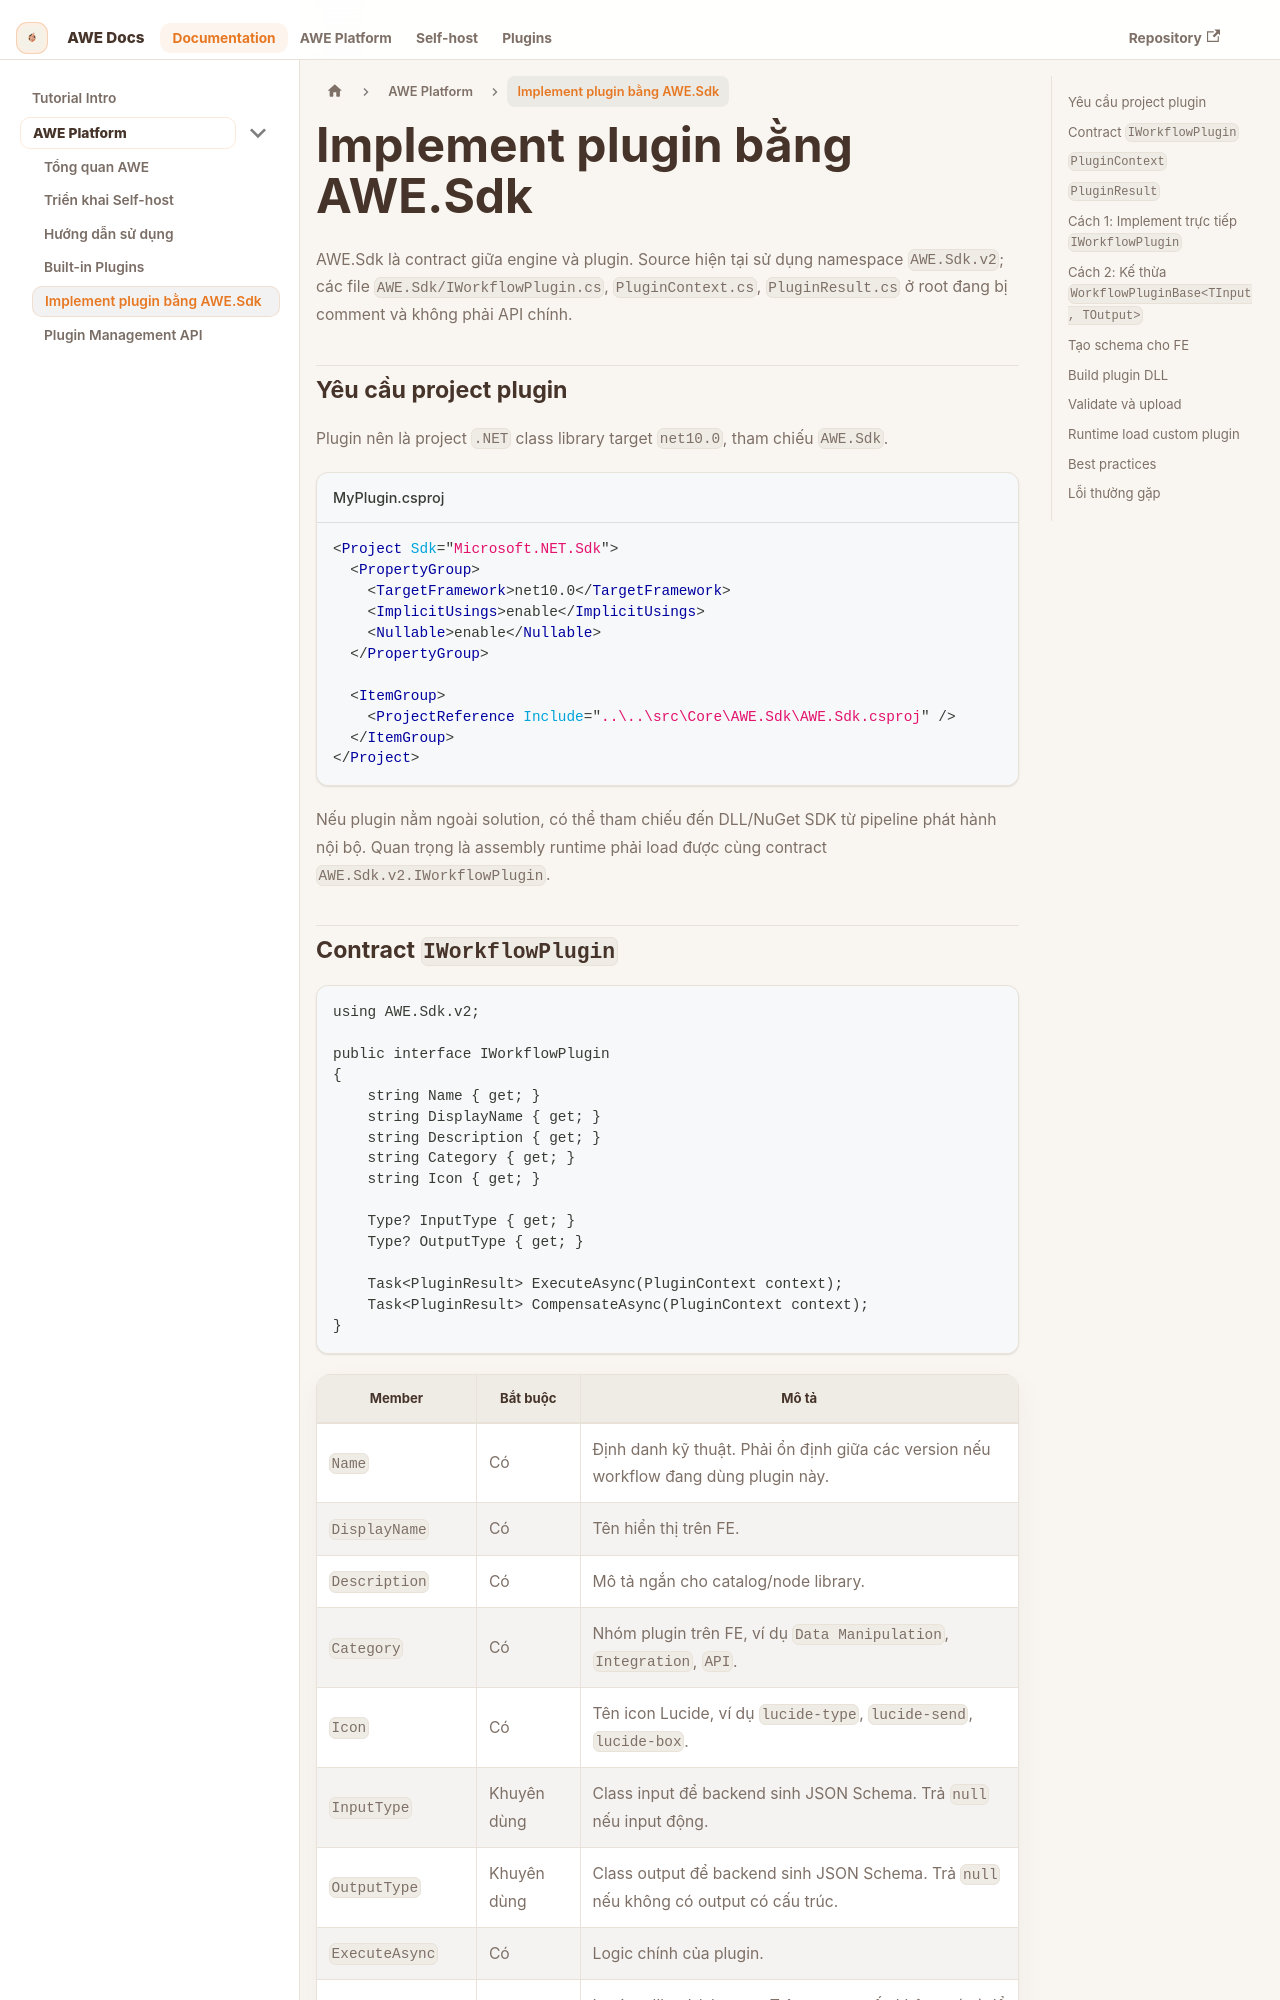

repository: Ttanhsonsisu/AWE-docs · page: docs/awe/custom-plugin-sdk/index.html · generator: docusaurus

---
sidebar_position: 5
title: Implement plugin bằng AWE.Sdk
description: Hướng dẫn tạo, build, validate và upload Dynamic DLL plugin bằng AWE.Sdk.v2.
---

# Implement plugin bằng AWE.Sdk

AWE.Sdk là contract giữa engine và plugin. Source hiện tại sử dụng namespace `AWE.Sdk.v2`; các file `AWE.Sdk/IWorkflowPlugin.cs`, `PluginContext.cs`, `PluginResult.cs` ở root đang bị comment và không phải API chính.

## Yêu cầu project plugin

Plugin nên là project `.NET` class library target `net10.0`, tham chiếu `AWE.Sdk`.

```xml title="MyPlugin.csproj"
<Project Sdk="Microsoft.NET.Sdk">
  <PropertyGroup>
    <TargetFramework>net10.0</TargetFramework>
    <ImplicitUsings>enable</ImplicitUsings>
    <Nullable>enable</Nullable>
  </PropertyGroup>

  <ItemGroup>
    <ProjectReference Include="..\..\src\Core\AWE.Sdk\AWE.Sdk.csproj" />
  </ItemGroup>
</Project>
```

Nếu plugin nằm ngoài solution, có thể tham chiếu đến DLL/NuGet SDK từ pipeline phát hành nội bộ. Quan trọng là assembly runtime phải load được cùng contract `AWE.Sdk.v2.IWorkflowPlugin`.
